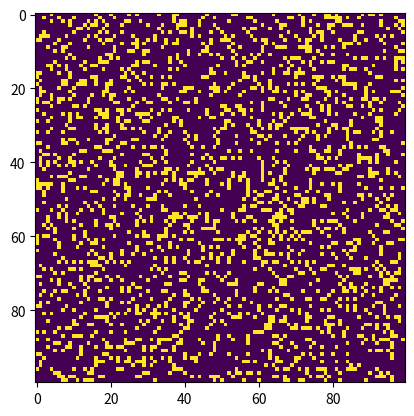

Here is the Python script that generated this plot:
# Python code to implement Conway's Game Of Life
import argparse
import numpy as np
import matplotlib.pyplot as plt
import matplotlib.animation as animation

# setting up the values for the grid
ON = 255
OFF = 0
vals = [ON, OFF]


def randomGrid(N):
    """returns a grid of NxN random values"""
    return np.random.choice(vals, N*N, p=[0.2, 0.8]).reshape(N, N)


def addGlider(i, j, grid):
    """adds a glider with top left cell at (i, j)"""
    glider = np.array(
        [[0, 0, 255],
        [255, 0, 255],
        [0, 255, 255]]
    )
    grid[i:i+3, j:j+3] = glider


def addGosperGliderGun(i, j, grid):
    """adds a Gosper Glider Gun with top left
    cell at (i, j)"""
    gun = np.zeros(11*38).reshape(11, 38)

    gun[5][1] = gun[5][2] = 255
    gun[6][1] = gun[6][2] = 255

    gun[3][13] = gun[3][14] = 255
    gun[4][12] = gun[4][16] = 255
    gun[5][11] = gun[5][17] = 255
    gun[6][11] = gun[6][15] = gun[6][17] = gun[6][18] = 255
    gun[7][11] = gun[7][17] = 255
    gun[8][12] = gun[8][16] = 255
    gun[9][13] = gun[9][14] = 255

    gun[1][25] = 255
    gun[2][23] = gun[2][25] = 255
    gun[3][21] = gun[3][22] = 255
    gun[4][21] = gun[4][22] = 255
    gun[5][21] = gun[5][22] = 255
    gun[6][23] = gun[6][25] = 255
    gun[7][25] = 255

    gun[3][35] = gun[3][36] = 255
    gun[4][35] = gun[4][36] = 255

    grid[i:i+11, j:j+38] = gun


def update(frameNum, img, grid, N):

    # copy grid since we require 8 neighbors
    # for calculation and we go line by line
    newGrid = grid.copy()
    for i in range(N):
        for j in range(N):

            # compute 8-neghbor sum
            # using toroidal boundary conditions - x and y wrap around
            # so that the simulaton takes place on a toroidal surface.
            total = int((
                    grid[i, (j-1) % N] + grid[i, (j+1) % N] +
                    grid[(i-1) % N, j] + grid[(i+1) % N, j] +
                    grid[(i-1) % N, (j-1) % N] + grid[(i-1) % N, (j+1) % N] +
                    grid[(i+1) % N, (j-1) % N] + grid[(i+1) % N, (j+1) % N]
                ) / 255
            )

            # apply Conway's rules
            if grid[i, j] == ON:
                if (total < 2) or (total > 3):
                    newGrid[i, j] = OFF
            else:
                if total == 3:
                    newGrid[i, j] = ON

    # update data
    img.set_data(newGrid)
    grid[:] = newGrid[:]
    return img,

# main() function


def main():

    # Command line args are in sys.argv[1], sys.argv[2] ..
    # sys.argv[0] is the script name itself and can be ignored
    # parse arguments
    parser = argparse.ArgumentParser(
        description="Runs Conway's Game of Life simulation.")

    # add arguments
    parser.add_argument('--grid-size', dest='N', required=False)
    parser.add_argument('--mov-file', dest='movfile', required=False)
    parser.add_argument('--interval', dest='interval', required=False)
    parser.add_argument('--glider', action='store_true', required=False)
    parser.add_argument('--gosper', action='store_true', required=False)
    args = parser.parse_args()

    # set grid size
    N = 100
    if args.N and int(args.N) > 8:
        N = int(args.N)

    # set animation update interval
    updateInterval = 50
    if args.interval:
        updateInterval = int(args.interval)

    # declare grid
    grid = np.array([])

    # check if "glider" demo flag is specified
    if args.glider:
        grid = np.zeros(N*N).reshape(N, N)
        addGlider(1, 1, grid)
    elif args.gosper:
        grid = np.zeros(N*N).reshape(N, N)
        addGosperGliderGun(10, 10, grid)

    else:  # populate grid with random on/off -
        # more off than on
        grid = randomGrid(N)

    # set up animation
    fig, ax = plt.subplots()
    img = ax.imshow(grid, interpolation='nearest')
    ani = animation.FuncAnimation(
        fig, update, fargs=(img, grid, N, ),
        frames=10,
        interval=updateInterval,
        save_count=50
    )

    # # of frames?
    # set output file
    if args.movfile:
        ani.save(args.movfile, fps=30, extra_args=['-vcodec', 'libx264'])

    plt.show()


# call main
if __name__ == '__main__':
    main()
